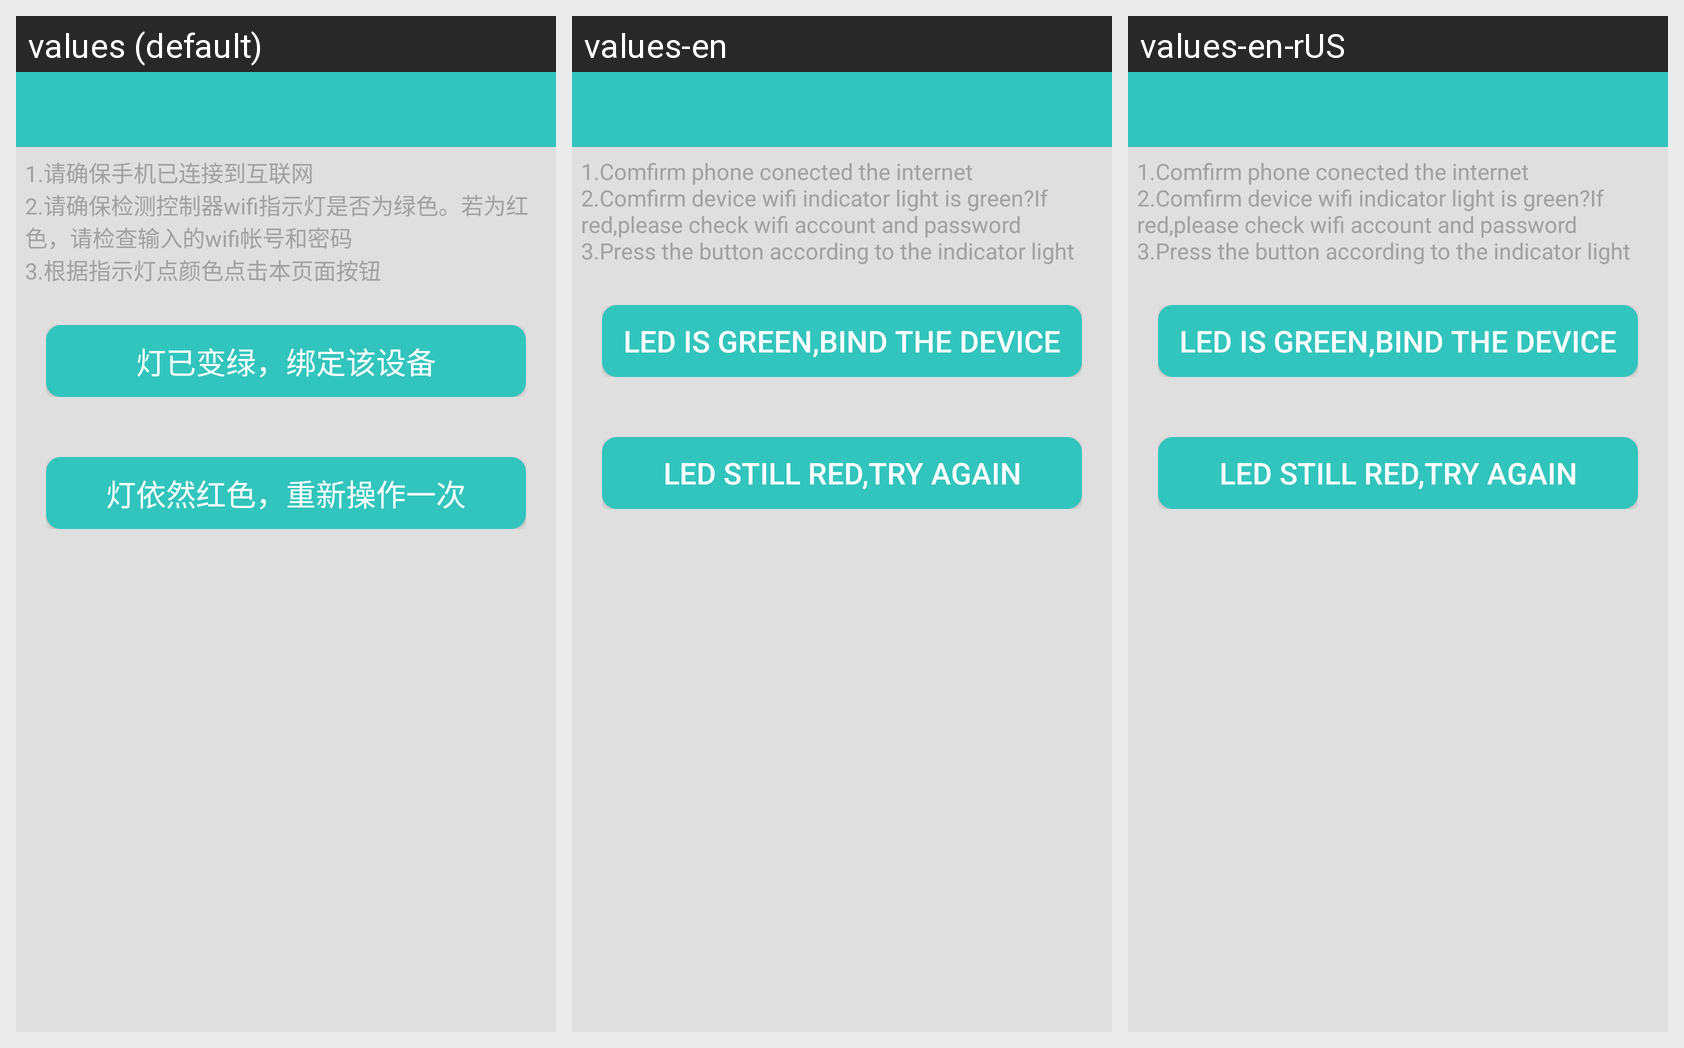

The same Android screen rendered under several of its app's locales, left to right. List the strings drawn on it with the default value and each locale's translation.
Android screen res/layout/activity_apconfig_third.xml rendered under 3 locales, left to right: values (default), values-en, values-en-rUS. Device: Nexus 5 (rendered at 1080×1920; each locale shown at half size, 540×960, under a caption strip naming it); theme MyTheme.
Strings drawn on this screen, with the default value and each locale's value (text and hints the layout hard-codes, and strings that could not be matched under every locale, appear in the picture but are not listed):

hiflying_aplinker_step_3
  values: 1.请确保手机已连接到互联网
      2.请确保检测控制器wifi指示灯是否为绿色。若为红色，请检查输入的wifi帐号和密码
      3.根据指示灯点颜色点击本页面按钮
  values-en: 1.Comfirm phone conected the internet
      2.Comfirm device wifi indicator light is green?If red,please check wifi account and password
      3.Press the button according to the indicator light
  values-en-rUS: 1.Comfirm phone conected the internet
      2.Comfirm device wifi indicator light is green?If red,please check wifi account and password
      3.Press the button according to the indicator light

light_green
  values: 灯已变绿，绑定该设备
  values-en: Led is green,bind the device
  values-en-rUS: Led is green,bind the device

light_red
  values: 灯依然红色，重新操作一次
  values-en: Led still red,try again
  values-en-rUS: Led still red,try again
